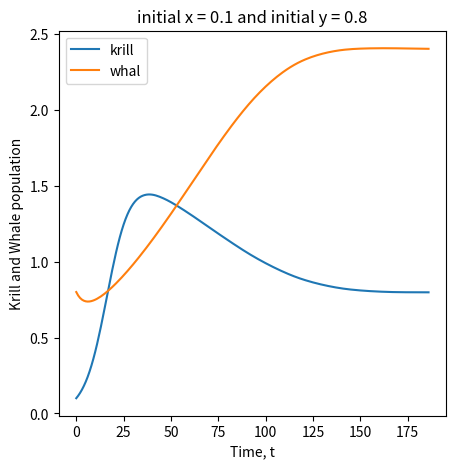

Generate this figure with matplotlib:
import numpy as np
import matplotlib.pyplot as plt
import pandas
import pandas as pd
from scipy.integrate import solve_ivp


def deriv(t, y):
    N1, N2 = y
    r = 20
    K = 2
    a = 5
    b = 3
    s = 2

    dN1 = r * N1 * (1 - N1 / K) - a * N1 * N2
    dN2 = s * N2 * (1 - N2 / (b * N1))

    return dN1, dN2


if __name__ == "__main__":

    t0 = 0
    tf = 3
    xi = 0.1
    yi = 0.8
    t_eval = np.arange(t0, tf, 0.01)
    sol = solve_ivp(deriv, (t0, tf), (xi, yi), t_eval=t_eval, method='RK45')
    T = sol.t
    x = sol.y[0]
    y = sol.y[1]

    x0 = 50
    it = 0
    # print(x)
    for i in x:
        if abs(x0 - i) < 0.000005:
            break
        it += 1
        x0 = i
    print(x[it])
    print(y[it])
    print(it)
    t = np.arange(0, it, 1)
    plt.figure(figsize=(5, 5))
    plt.plot(t, x[0: it], label='krill')
    plt.plot(t, y[0: it], label='whal', ls='-')
    plt.title("initial x = {} and initial y = {}".format(xi, yi))
    plt.legend()
    plt.xlabel("Time, t")
    plt.ylabel("Krill and Whale population")
    plt.show()


